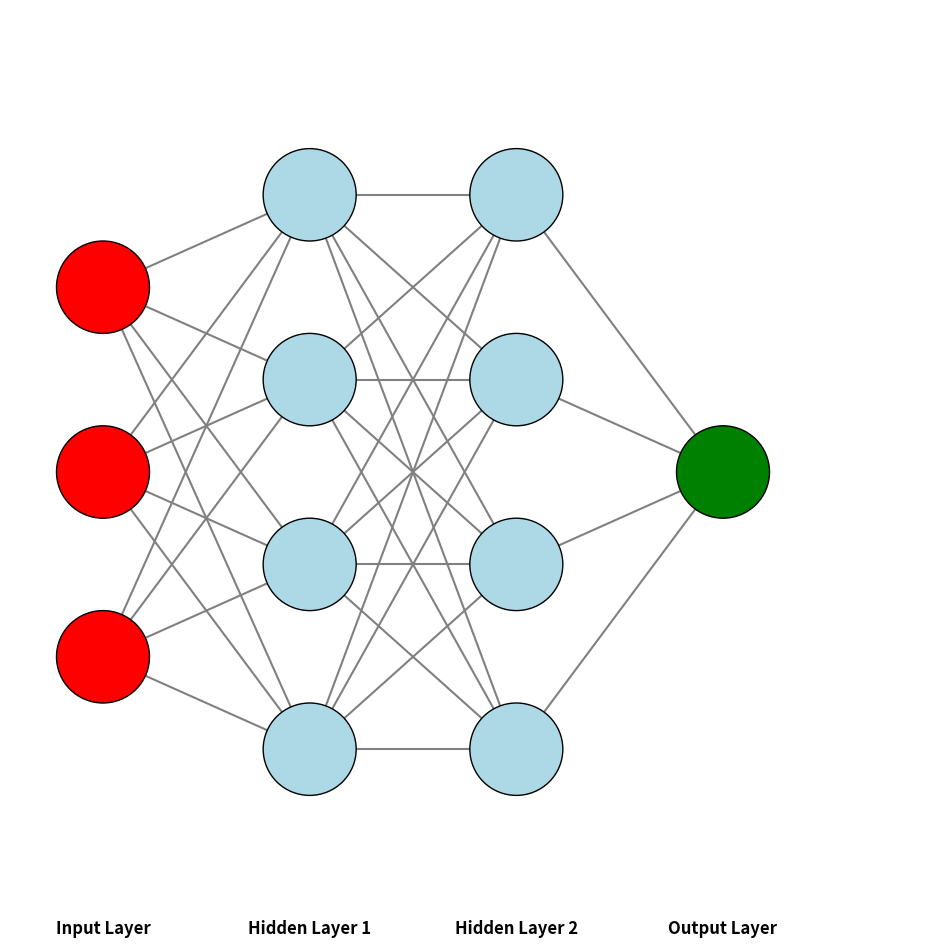

Here is the Python script that generated this plot:
import numpy as np
import matplotlib.pyplot as plt


class Neuron:
    def __init__(self, n_inputs, bias=0., weights=None):
        self.b = bias
        if weights:
            self.ws = np.array(weights)
        else:
            self.ws = np.random.rand(n_inputs)

    def _f(self, x):
        return max(x * 0.1, x)

    def __call__(self, xs):
        return self._f(xs @ self.ws + self.b)


class NeuralNetwork:
    def __init__(self, layers):
        self.input_sizes = layers[:-1]
        self.n_neurons_size = layers[1:]
        self.layers = []
        for n_input, n_neuron in zip(self.input_sizes, self.n_neurons_size):
            layer = [Neuron(n_input) for _ in range(n_neuron)]
            self.layers.append(layer)

    def build_nn(self, X):
        for layer in self.layers:
            X = np.array([neuron(X) for neuron in layer])
        return X

    def draw(self):
        fig, ax = plt.subplots(figsize=(12, 12))
        layer_sizes = [self.input_sizes[0]] + [len(layer) for layer in self.layers]

        # odstępy
        v_spacing = 1.0 / float(max(layer_sizes)+1)
        h_spacing = 1.0 / float(len(layer_sizes)+0.5)

        #pozycje neuronów
        positions = []

        for i, layer_size in enumerate(layer_sizes):
            layer_pos = []
            # Wsółrzędne neuronów
            for j in range(layer_size):
                x = i * h_spacing + 0.1
                y = v_spacing * (layer_size - 1) / 2. + 1 / 2 - j * v_spacing
                layer_pos.append((x, y))
            positions.append(layer_pos)

        # Rysowanie neuronów
        for i, (layer_pos, layer_size) in enumerate(zip(positions, layer_sizes)):
            for (x, y) in layer_pos:
                if i == 0:
                    color = 'red'
                elif i == len(layer_sizes) - 1:
                    color = 'green'
                else:
                    color = 'lightblue'
                circle = plt.Circle((x, y), v_spacing / 4, color=color, ec='black', zorder=4)
                ax.add_artist(circle)

        # Rysowanie połączeń pomiędzy neuronami
        for i, (layer_pos, next_layer_pos) in enumerate(zip(positions[:-1], positions[1:])):
            for (x1, y1) in layer_pos:
                for (x2, y2) in next_layer_pos:
                    line = plt.Line2D([x1, x2], [y1, y2], color='gray')
                    ax.add_artist(line)

        # Dodanie napisów
        layer_labels = ['Input Layer'] + [f'Hidden Layer {i}' for i in range(1, len(layer_sizes) - 1)] + ['Output Layer']
        for i, label in enumerate(layer_labels):
            x, y = positions[i][0]
            plt.text(x, 0, label, horizontalalignment='center', fontsize=12, fontweight='bold')

        ax.axis('off')
        plt.show()


layers = [3, 4, 4, 1]
network = NeuralNetwork(layers)

input_data = np.array([0.79, 0.15, -0.93])
output_data = network.build_nn(input_data)
print(f'Input: {input_data}')
print(f'Output: {output_data}')

network.draw()